Labelled photos from "processed", an image-classification folder in Premanshu-Kumar/Pancreatic-Cancer-Detection-Using-Transfer-Learning. The possible labels are: cancerous, normal.

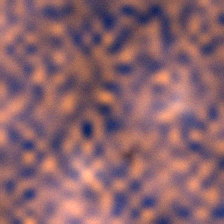
Label: cancerous

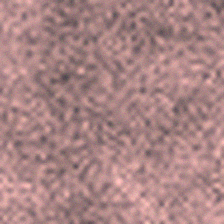
Label: normal

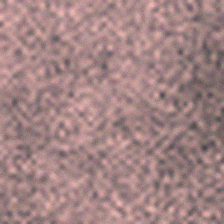
Label: normal

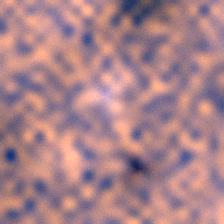
Label: cancerous

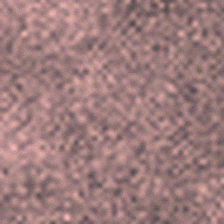
Label: normal

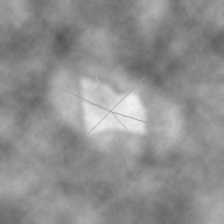
Label: cancerous
